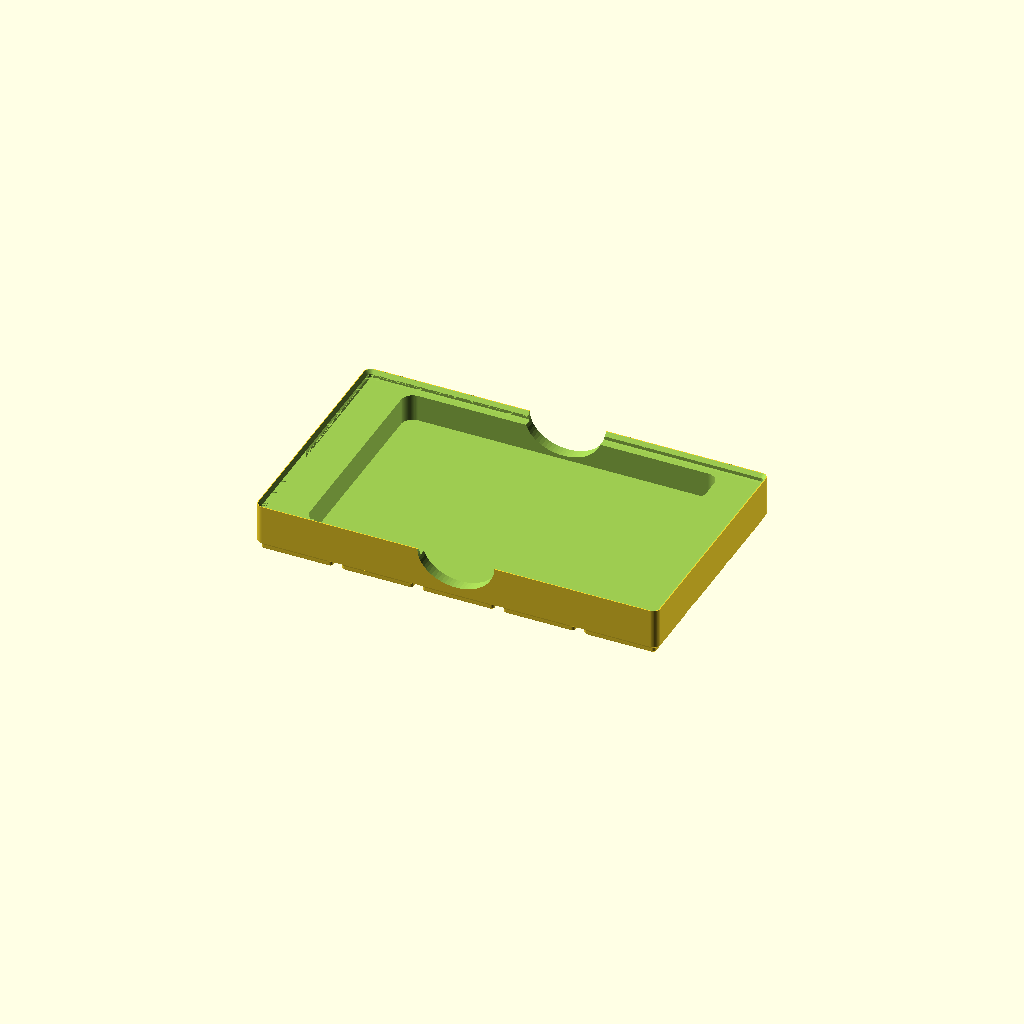
Cell 1: rendered with the file's own defaults.
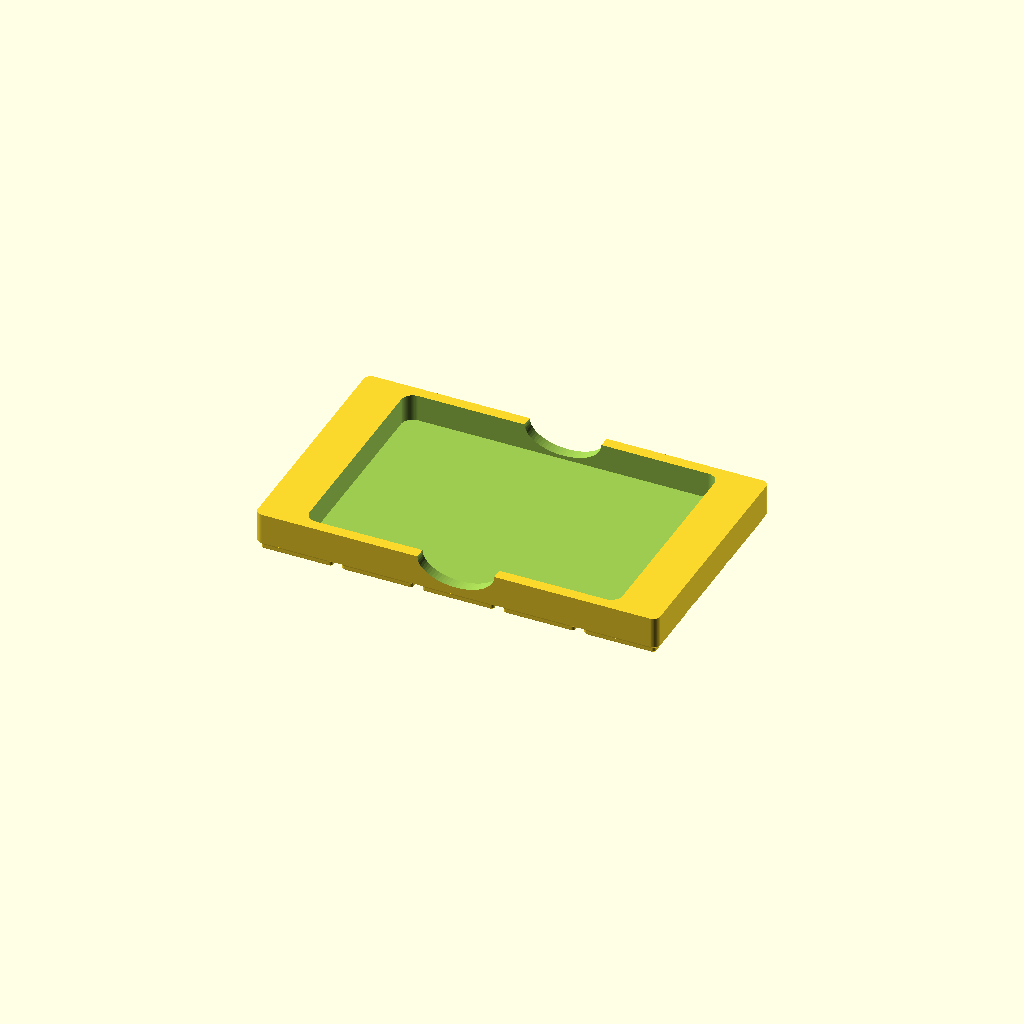
Cell 2 — stacking_lip set to false, the other parameters unchanged.
All cells are drawn from one camera (rotation 55°, 0°, 25°, orthographic, colour scheme Cornfield), so only the parameter changes between them.
The OpenSCAD source (kobo_bin.scad):
// Gridfinity bin that holds a Kobo Clara Color lying flat.
// Self-contained: needs no external OpenSCAD libraries.
// All dimensions in millimetres.

/* [Device] */
// Kobo Clara Color in its cover, long side (measured 160 on a ruler, +1 for reading error)
device_length = 161;
// Kobo Clara Color in its cover, short side (measured 111 on a ruler, +1 for reading error)
device_width = 112;
// Kobo Clara Color thickness with the cover closed (measured 9.65 with calipers)
device_thickness = 9.65;
// Gap between the device and the pocket wall, per side
clearance = 1.0;
// Corner radius of the pocket
pocket_corner_radius = 6;

/* [Bin] */
// Grid units along X (42 mm each)
grid_x = 5;
// Grid units along Y (42 mm each)
grid_y = 3;
// Height in 7 mm units, base included (max 6 for a 57 mm drawer with a 5 mm baseplate)
height_units = 3;
// Add the Gridfinity stacking lip on top
stacking_lip = true;
// Height of the solid floor, measured from the bottom of the bin
floor_top = 7;

/* [Finger notches] */
// Width of the notch at the rim
notch_width = 40;
// Material left between the notch bottom and the floor
notch_floor_margin = 2;

/* [Hidden] */
$fn = 64;
pitch = 42;
cell = 41.5;            // one cell of the bin, 0.5 mm smaller than the grid
outer_radius = 3.75;
base_height = 4.75;     // 0.8 chamfer + 1.8 vertical + 2.15 chamfer
lip_height = 4.4;       // 0.7 chamfer + 1.8 vertical + 1.9 chamfer
eps = 0.01;

bin_x = grid_x * pitch - 0.5;
bin_y = grid_y * pitch - 0.5;
bin_top = height_units * 7;

pocket_x = device_length + 2 * clearance;
pocket_y = device_width + 2 * clearance;

assert(pocket_x <= bin_x - 2 * 2.6, "Pocket too long for the grid, raise grid_x");
assert(pocket_y <= bin_y - 2 * 2.6, "Pocket too wide for the grid, raise grid_y");
assert(bin_top - floor_top >= device_thickness, "Pocket too shallow, raise height_units");

// Rounded rectangle slab, centred on XY, of thickness h starting at z.
module rrect(x, y, r, h, z = 0) {
    translate([0, 0, z])
        linear_extrude(h)
            offset(r = r) square([x - 2 * r, y - 2 * r], center = true);
}

// Rounded rectangle inset from the outer bin outline.
module inset_slab(inset, z, h = eps) {
    rrect(bin_x - 2 * inset, bin_y - 2 * inset, max(outer_radius - inset, 0.5), h, z);
}

// Standard Gridfinity foot for one grid cell.
module foot() {
    // (inset from cell edge, z)
    layers = [[2.95, 0], [2.15, 0.8], [2.15, 2.6], [0, base_height]];
    for (i = [0 : len(layers) - 2])
        hull() {
            for (l = [layers[i], layers[i + 1]])
                rrect(cell - 2 * l[0], cell - 2 * l[0],
                      max(outer_radius - l[0], 0.8), eps, l[1]);
        }
}

module feet() {
    for (ix = [0 : grid_x - 1], iy = [0 : grid_y - 1])
        translate([(ix - (grid_x - 1) / 2) * pitch,
                   (iy - (grid_y - 1) / 2) * pitch, 0])
            foot();
}

// Cavity that forms the inside of the stacking lip.
module lip_cavity() {
    layers = [[2.6, 0], [1.9, 0.7], [1.9, 2.5], [0.4, lip_height]];
    for (i = [0 : len(layers) - 2])
        hull() {
            for (l = [layers[i], layers[i + 1]])
                inset_slab(l[0], bin_top + l[1]);
        }
    inset_slab(0.4, bin_top + lip_height - eps, 1);
}

module pocket() {
    rrect(pocket_x, pocket_y, pocket_corner_radius,
          bin_top + lip_height - floor_top + 1, floor_top);
}

// Scooped notches in both long walls so the device can be pinched out.
module finger_notches() {
    top = bin_top + (stacking_lip ? lip_height : 0);
    depth = top - (floor_top + notch_floor_margin);
    translate([0, 0, top])
        rotate([90, 0, 0])
            scale([notch_width / 2 / depth, 1, 1])
                cylinder(r = depth, h = bin_y + 2, center = true);
}

module kobo_bin() {
    difference() {
        union() {
            feet();
            inset_slab(0, base_height - eps, bin_top - base_height + eps);
            if (stacking_lip)
                inset_slab(0, bin_top - eps, lip_height + eps);
        }
        if (stacking_lip) lip_cavity();
        pocket();
        finger_notches();
    }
}

kobo_bin();
Customizer parameters (derived from the source; name, type, default, range or options):
device_length: number, default 161
device_width: number, default 112
device_thickness: number, default 9.65
clearance: number, default 1
pocket_corner_radius: number, default 6
grid_x: number, default 5
grid_y: number, default 3
height_units: number, default 3
stacking_lip: bool, default true
floor_top: number, default 7
notch_width: number, default 40
notch_floor_margin: number, default 2
